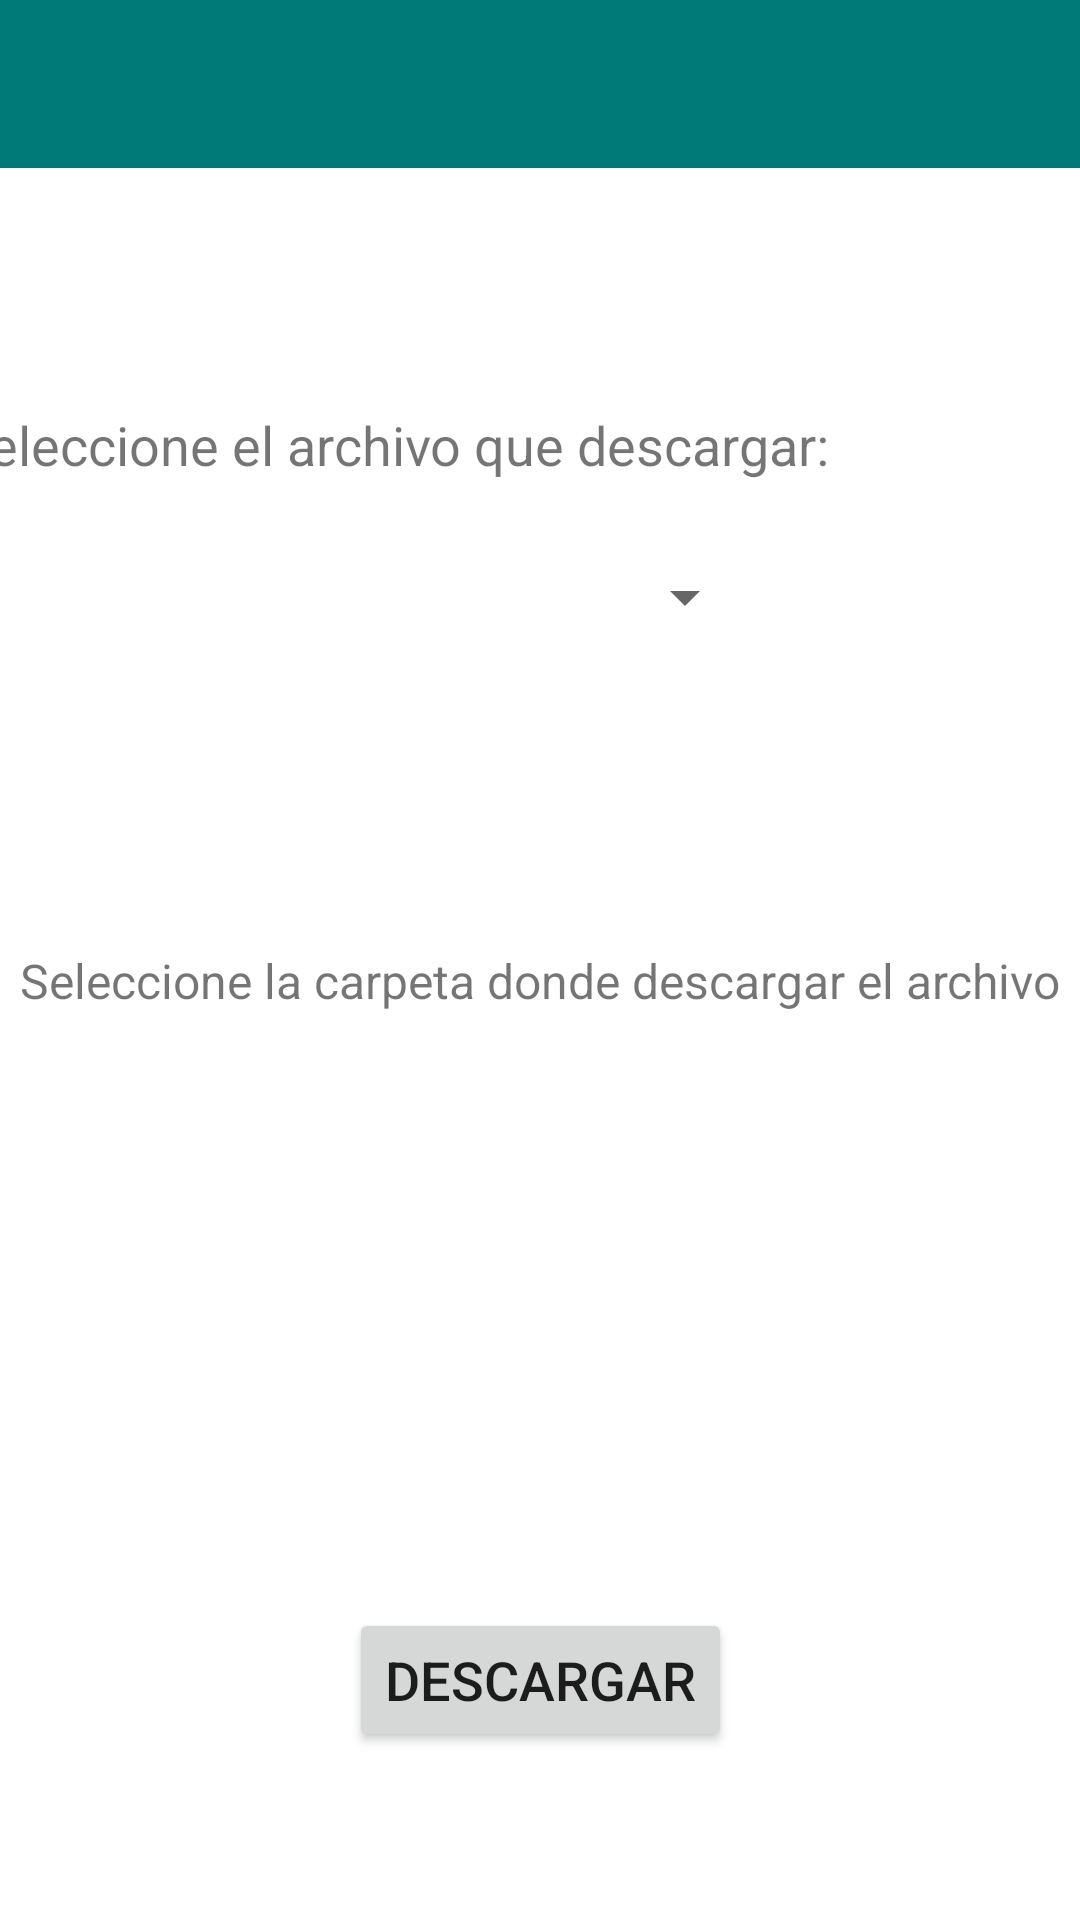

Write the Android layout XML for this screen, with the resource values it uses.
<!-- AndroidManifest.xml: application theme Theme.ClienteServidorFicherosAndroid -->
<!-- res/layout/activity_descargar.xml -->
<?xml version="1.0" encoding="utf-8"?>
<androidx.constraintlayout.widget.ConstraintLayout xmlns:android="http://schemas.android.com/apk/res/android"
    xmlns:app="http://schemas.android.com/apk/res-auto"
    xmlns:tools="http://schemas.android.com/tools"
    android:layout_width="match_parent"
    android:layout_height="match_parent"
    tools:context=".VistasControladores.ActivityDescargar">

    <com.google.android.material.appbar.AppBarLayout
        android:id="@+id/appBarLayout2"
        android:layout_width="match_parent"
        android:layout_height="wrap_content"
        android:theme="@style/Theme.ClienteServidorFicherosAndroid.AppBarOverlay"
        app:layout_constraintEnd_toEndOf="parent"
        app:layout_constraintTop_toTopOf="parent">

        <androidx.appcompat.widget.Toolbar
            android:id="@+id/toolbar"
            android:layout_width="match_parent"
            android:layout_height="?attr/actionBarSize"
            android:background="?attr/colorPrimary"
            app:popupTheme="@style/Theme.ClienteServidorFicherosAndroid.PopupOverlay" />

    </com.google.android.material.appbar.AppBarLayout>

    <TextView
        android:id="@+id/txvSeleccionarArchivo"
        android:layout_width="wrap_content"
        android:layout_height="wrap_content"
        android:layout_marginTop="80dp"
        android:layout_marginEnd="84dp"
        android:text="@string/txvSeleccionarArchivo"
        android:textSize="18sp"
        app:layout_constraintEnd_toEndOf="parent"
        app:layout_constraintTop_toBottomOf="@+id/appBarLayout2" />

    <Spinner
        android:id="@+id/spArchivos"
        android:layout_width="265dp"
        android:layout_height="21dp"
        android:layout_marginTop="28dp"
        android:layout_marginEnd="108dp"
        app:layout_constraintEnd_toEndOf="parent"
        app:layout_constraintTop_toBottomOf="@+id/txvSeleccionarArchivo" />

    <TextView
        android:id="@+id/txvSeleccionarCarpeta"
        android:layout_width="wrap_content"
        android:layout_height="wrap_content"
        android:layout_marginTop="260dp"
        android:text="@string/txvSeleccionarCarpeta"
        android:textSize="16sp"
        app:layout_constraintEnd_toEndOf="parent"
        app:layout_constraintStart_toStartOf="parent"
        app:layout_constraintTop_toBottomOf="@+id/appBarLayout2" />

    <TextView
        android:id="@+id/txvRutaSeleccionada"
        android:layout_width="wrap_content"
        android:layout_height="wrap_content"
        android:layout_marginStart="32dp"
        android:layout_marginTop="12dp"
        android:textSize="18sp"
        app:layout_constraintStart_toStartOf="parent"
        app:layout_constraintTop_toBottomOf="@+id/txvSeleccionarCarpeta" />

    <Button
        android:id="@+id/btnDescargar"
        android:layout_width="wrap_content"
        android:layout_height="wrap_content"
        android:layout_marginBottom="56dp"
        android:onClick="Descargar_OnClick"
        android:text="@string/btnDescargar"
        android:textSize="18sp"
        app:layout_constraintBottom_toBottomOf="parent"
        app:layout_constraintEnd_toEndOf="parent"
        app:layout_constraintStart_toStartOf="parent" />

</androidx.constraintlayout.widget.ConstraintLayout>
<!-- resources referenced by this layout -->
<resources>
  <string name="btnDescargar">Descargar</string>
  <string name="txvSeleccionarArchivo">Seleccione el archivo que descargar: </string>
  <string name="txvSeleccionarCarpeta">Seleccione la carpeta donde descargar el archivo </string>
  <style name="Theme.ClienteServidorFicherosAndroid.AppBarOverlay" parent="ThemeOverlay.AppCompat.Dark.ActionBar" />
  <style name="Theme.ClienteServidorFicherosAndroid.PopupOverlay" parent="ThemeOverlay.AppCompat.Light" />
  <style name="Theme.ClienteServidorFicherosAndroid" parent="Theme.MaterialComponents.DayNight.DarkActionBar">
          
          <item name="colorPrimary">@color/verdeClaro</item>
          <item name="colorPrimaryVariant">@color/verdeOscuro</item>
          <item name="colorOnPrimary">@color/white</item>
          
          <item name="colorSecondary">@color/teal_200</item>
          <item name="colorSecondaryVariant">@color/teal_700</item>
          <item name="colorOnSecondary">@color/black</item>
          
          <item name="android:statusBarColor" tools:targetApi="l">?attr/colorPrimaryVariant</item>
          
      </style>
  <color name="verdeClaro">#007a79</color>
  <color name="verdeOscuro">#002a29</color>
  <color name="white">#FFFFFFFF</color>
  <color name="teal_200">#FF03DAC5</color>
  <color name="teal_700">#FF018786</color>
  <color name="black">#FF000000</color>
</resources>
